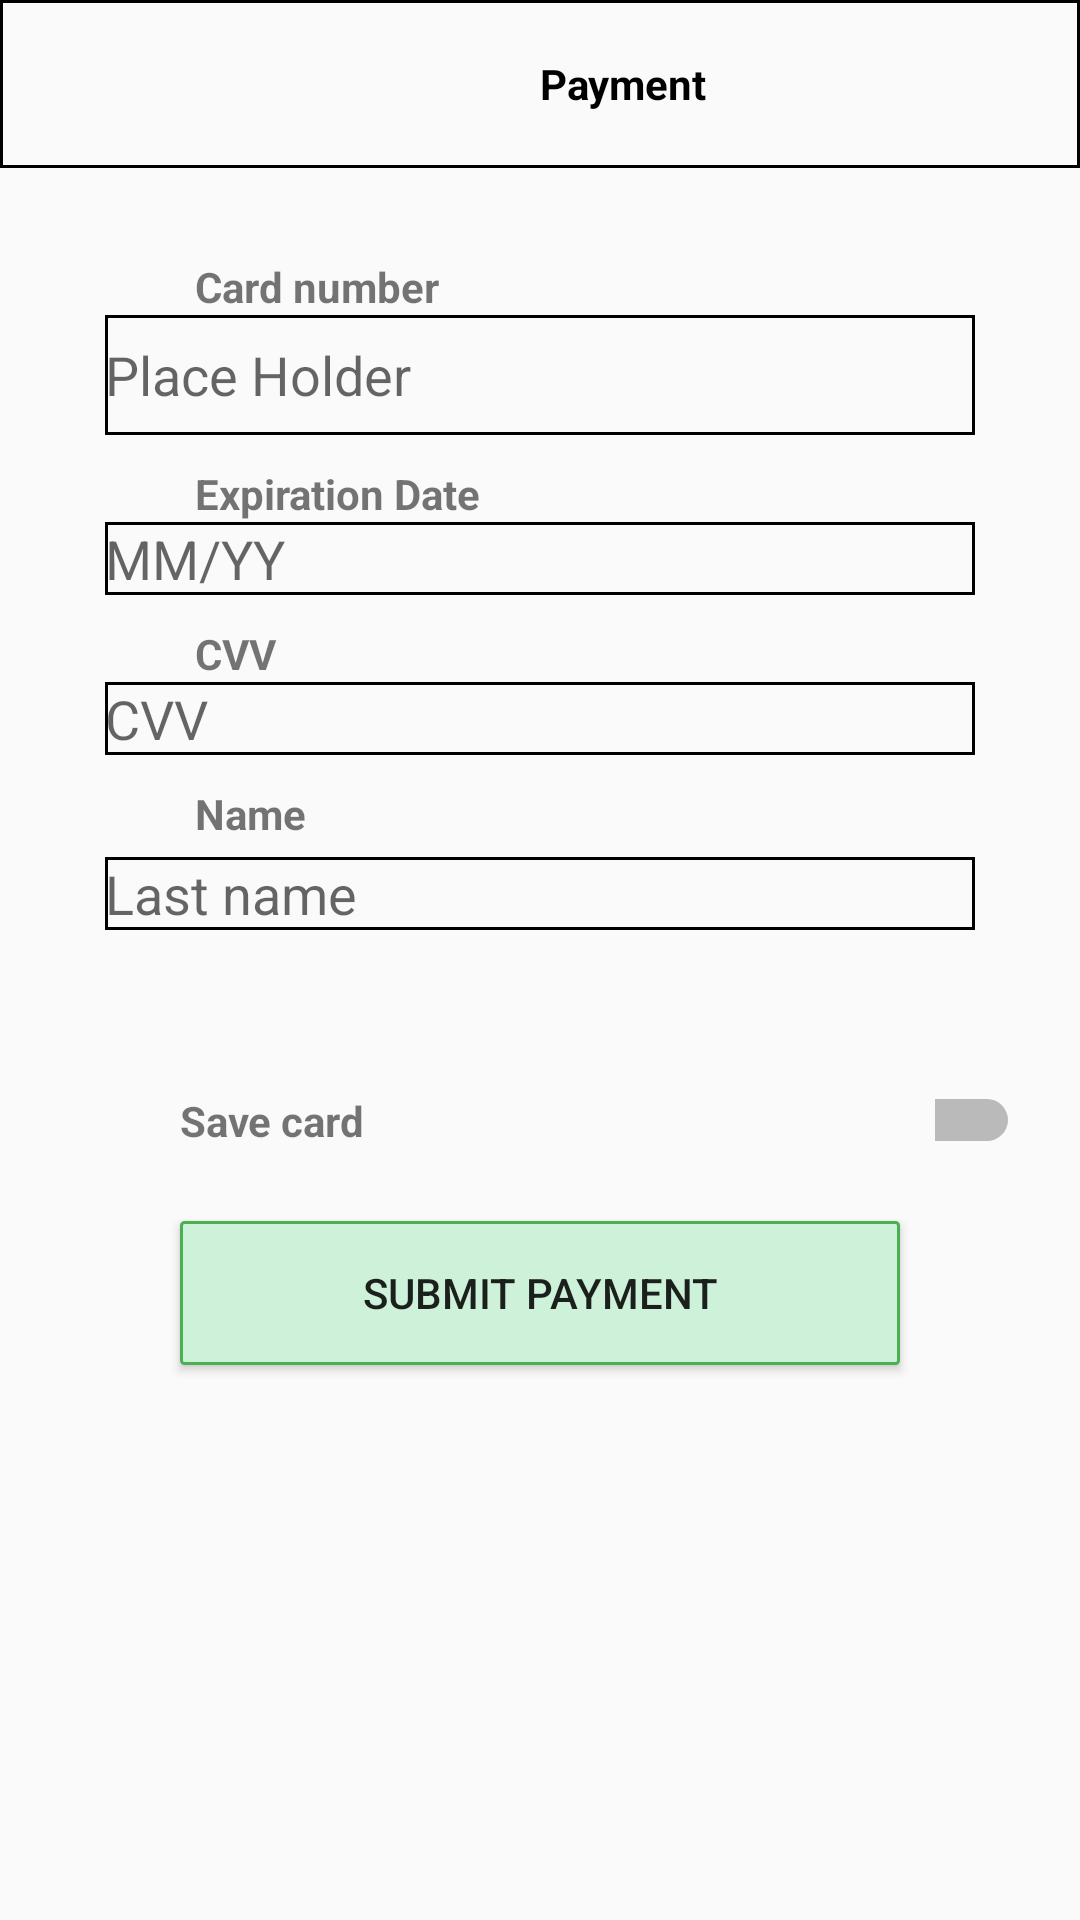

Reconstruct the res/layout file that produces this screen, plus the resources it refers to.
<!-- AndroidManifest.xml: application theme AppTheme -->
<!-- res/layout/activity_payment.xml -->
<?xml version="1.0" encoding="utf-8"?>
<RelativeLayout xmlns:android="http://schemas.android.com/apk/res/android"
    xmlns:app="http://schemas.android.com/apk/res-auto"
    xmlns:tools="http://schemas.android.com/tools"
    android:layout_width="match_parent"
    android:layout_height="match_parent"
    tools:context=".Payment">
    <include
        android:id="@+id/app_bar"
        layout="@layout/toolbar_app"/>
    <LinearLayout
        android:layout_width="match_parent"
        android:layout_height="wrap_content"
        android:id="@+id/ll_card"
        android:gravity="center"
        android:layout_below="@+id/app_bar"
        android:orientation="vertical"
        android:padding="20dp"
        >
    <TextView
        android:layout_width="match_parent"
        android:layout_height="wrap_content"
        android:layout_marginTop="10dp"
        android:paddingLeft="45dp"
        android:id="@+id/iv"
        android:textStyle="bold"
        android:text="@string/card_number"
        />
    <EditText
        android:layout_width="290dp"
        android:layout_height="40dp"
        android:inputType="number"
        android:hint="@string/place_holder"
        android:background="@drawable/rounded_corner_button"
        android:id="@+id/et_num"/>
        <TextView
            android:layout_width="match_parent"
            android:layout_height="wrap_content"
            android:layout_marginTop="10dp"
            android:paddingLeft="45dp"
            android:id="@+id/exp_date"
            android:textStyle="bold"
            android:text="@string/expiration_date"
            />
        <EditText
            android:id="@+id/credit_card_expire_et"
            android:layout_width="290dp"
            android:layout_height="wrap_content"
            android:layout_weight="1"
            android:hint="@string/mm_yy"
            android:inputType="number"
            android:background="@drawable/rounded_corner_button"
            android:maxLength="5"
            android:maxLines="1" />

        <TextView
            android:layout_width="match_parent"
            android:layout_height="wrap_content"
            android:layout_marginTop="10dp"
            android:paddingLeft="45dp"
            android:id="@+id/cvv"
            android:textStyle="bold"
            android:text="@string/cvv"
            />
        <EditText
            android:id="@+id/credit_card_cvv_et"
            android:layout_width="290dp"
            android:layout_height="wrap_content"
            android:background="@drawable/rounded_corner_button"
            android:layout_weight="1"
            android:hint="@string/cvv"
            android:inputType="number"
            android:maxLength="3"
            android:maxLines="1" />



        <TextView
            android:layout_width="match_parent"
            android:layout_height="wrap_content"
            android:layout_marginTop="10dp"
            android:paddingLeft="45dp"
            android:textStyle="bold"
            android:text="Name"></TextView>


        <EditText
            android:id="@+id/lastname"
            android:layout_width="290dp"
            android:layout_height="wrap_content"
            android:layout_margin="5dp"
            android:layout_marginLeft="20dp"
            android:layout_weight="1"
            android:background="@drawable/rounded_corner_button"
            android:hint="Last name "
            android:inputType="number"
            android:maxLength="3"
            android:maxLines="1" />

    </LinearLayout>

    <LinearLayout
        android:layout_width="match_parent"
        android:layout_height="wrap_content"
        android:id="@+id/lv"
        android:padding="20dp"
        android:layout_marginLeft="40dp"
        android:layout_below="@+id/ll_card"

       >
    <TextView
        android:id="@+id/save_card"
        android:layout_width="wrap_content"
        android:layout_height="wrap_content"
        android:layout_marginTop="5dp"
        android:text="@string/save_card"
        android:textStyle="bold" />

    <Switch
        android:id="@+id/switch1"
        android:layout_width="wrap_content"
        android:layout_height="wrap_content"
        android:layout_marginTop="5dp"
        android:layout_marginLeft="190dp"
        android:text=""
        android:layout_below="@+id/c_num"/>
    </LinearLayout>

    <Button
        android:id="@+id/button"
        android:layout_width="match_parent"
        android:layout_height="wrap_content"
        android:text="@string/submit_payment"
        android:layout_marginLeft="60dp"
        android:layout_marginRight="60dp"
        android:background="@drawable/button"
        android:layout_below="@+id/lv"/>
</RelativeLayout>
<!-- res/layout/toolbar_app.xml (included above) -->
<?xml version="1.0" encoding="utf-8"?>
<androidx.appcompat.widget.Toolbar xmlns:android="http://schemas.android.com/apk/res/android"
    android:layout_width="match_parent"
    android:layout_height="wrap_content"
    xmlns:app="http://schemas.android.com/apk/res-auto"
    android:background="@drawable/rounded_corner_button">


    <TextView
        android:layout_width="wrap_content"
        android:layout_height="wrap_content"
        android:layout_marginLeft="180dp"
        android:textStyle="bold"
        android:textColor="@color/black"
        android:text="@string/name"/>


</androidx.appcompat.widget.Toolbar>
<!-- resources referenced by this layout -->
<resources>
  <color name="black">#000000</color>
  <!-- drawable button (drawable) -->
  <?xml version="1.0" encoding="utf-8" ?>
  <shape xmlns:android="http://schemas.android.com/apk/res/android"
  
      android:thickness="0dp"
  
      android:shape="rectangle">
      <stroke android:width="1dp"
  
          android:color="#4CAF50"/>
      <corners android:radius="1dp" />
      <gradient
  
          android:startColor="#CDF1D9"
  
          android:endColor="#CDF1D9"
  
          android:type="linear"
  
         />
  </shape>
  <!-- drawable rounded_corner_button (drawable) -->
  <?xml version="1.0" encoding="utf-8" ?>
  <shape xmlns:android="http://schemas.android.com/apk/res/android"
  
      android:thickness="0dp"
  
      android:shape="rectangle">
      <stroke android:width="1dp"
  
          android:color="#000000"/>
      <corners android:radius="0dp" />
     
  </shape>
  <string name="card_number">Card number</string>
  <string name="cvv">CVV</string>
  <string name="expiration_date">Expiration Date</string>
  <string name="mm_yy">MM/YY</string>
  <string name="name">Payment</string>
  <string name="place_holder">Place Holder</string>
  <string name="save_card">Save card</string>
  <string name="submit_payment">Submit Payment</string>
  <style name="AppTheme" parent="Theme.AppCompat.Light.NoActionBar">
          
          <item name="colorPrimary">#ffffff</item>
          <item name="colorPrimaryDark">#000000</item>
          <item name="colorAccent">@color/colorAccent</item>
      </style>
  <color name="colorAccent">#03DAC5</color>
</resources>
